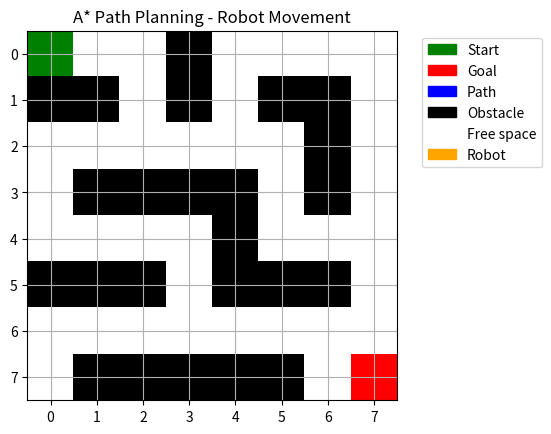

This chart was generated by the following Python code:
import matplotlib.pyplot as plt
import numpy as np
from matplotlib.colors import ListedColormap
import matplotlib.patches as mpatches
from matplotlib.animation import FuncAnimation


# Example environment
# 0 = free cell
# 1 = obstacle
grid = [
 [0,0,0,1,0,0,0,0],
 [1,1,0,1,0,1,1,0],
 [0,0,0,0,0,0,1,0],
 [0,1,1,1,1,0,1,0],
 [0,0,0,0,1,0,0,0],
 [1,1,1,0,1,1,1,0],
 [0,0,0,0,0,0,0,0],
 [0,1,1,1,1,1,0,0]
]
start = (0,0)
goal = (7,7)

def get_neighbors(current):
    neigh_list = []
    row, col = current
    directions = [(1, 0), (-1, 0), (0, 1), (0, -1)]
    for dr,dc in directions:
        new_row = row+dr
        new_col = col+dc
        if new_row<len(grid) and new_row >=0 and new_col <len(grid[0]) and new_col>=0 and grid[new_row][new_col]==0:
            neigh_list.append((new_row,new_col))
    return neigh_list

def heuristic(current, goal):
    row, col = current
    row_g, col_g = goal
    return abs(row-row_g)+abs(col-col_g)

def reconstruct_path(came_from, current):
    path = [current]

    while current in came_from:
        current = came_from[current]
        path.append(current)

    path.reverse()
    return path

def a_star(start, goal):
    open_list = [start]
    closed_list = []
    came_from = {}
    g_score = {start: 0}
    while open_list:
        best_node = None
        best_f = float('inf')

        for node in open_list:
            f = g_score[node] + heuristic(node, goal)
            if f < best_f:
                best_f = f
                best_node = node

        if best_node == goal:
            return reconstruct_path(came_from, best_node)
        open_list.remove(best_node)
        closed_list.append(best_node)
        neighbors = get_neighbors(best_node)
        for neighbor in neighbors:
            if neighbor in closed_list:
                continue
            else:
                tentative_g = g_score[best_node] + 1
                if neighbor not in g_score or tentative_g < g_score[neighbor]:
                    came_from[neighbor] = best_node
                    g_score[neighbor] = tentative_g

                    if neighbor not in open_list:
                        open_list.append(neighbor)

def print_grid_with_path(grid, path, start, goal):
    for row in range(len(grid)):
        for col in range(len(grid[0])):

            current = (row,col)
            if current == start:
                print('S', end=" ")
            elif current == goal:
                print('G', end=" ")
            elif current in path:
                print('*', end=" ")
            elif grid[row][col] == 1:
                print('#', end=" ")
            else:
                print('.', end=" ")
        print()


def animate_robot(grid, path, start, goal):
    grid_vis = np.zeros((len(grid), len(grid[0])))

    for r in range(len(grid)):
        for c in range(len(grid[0])):
            if grid[r][c] == 1:
                grid_vis[r][c] = 1

    sr, sc = start
    gr, gc = goal
    grid_vis[sr][sc] = 3
    grid_vis[gr][gc] = 4

    cmap = ListedColormap([
        'white',   # free
        'black',   # obstacle
        'blue',    # path
        'green',   # start
        'red',     # goal
        'orange'   # robot
    ])

    fig, ax = plt.subplots()
    ax.set_title("A* Path Planning - Robot Movement")
    ax.set_xticks(range(len(grid[0])))
    ax.set_yticks(range(len(grid)))
    ax.grid(True)

    legend = [
        mpatches.Patch(color='green', label='Start'),
        mpatches.Patch(color='red', label='Goal'),
        mpatches.Patch(color='blue', label='Path'),
        mpatches.Patch(color='black', label='Obstacle'),
        mpatches.Patch(color='white', label='Free space'),
        mpatches.Patch(color='orange', label='Robot')
    ]
    ax.legend(handles=legend, bbox_to_anchor=(1.05, 1), loc='upper left')

    image = ax.imshow(grid_vis, cmap=cmap, vmin=0, vmax=5)


    def update(frame):
        temp = grid_vis.copy()

        for i in range(frame):
            r, c = path[i]
            if (r, c) != start and (r, c) != goal:
                temp[r][c] = 2

        r, c = path[frame]
        temp[r][c] = 5

        image.set_data(temp)
        return [image]

    ani = FuncAnimation(
        fig,
        update,
        frames=len(path),
        interval=700,
        repeat=False
    )

    plt.show()


path = a_star(start, goal)

print("Path:")
print(path)

print("\nGrid with path:")
print_grid_with_path(grid, path, start, goal)

#visualize(grid, path, start, goal)
animate_robot(grid, path, start, goal)
